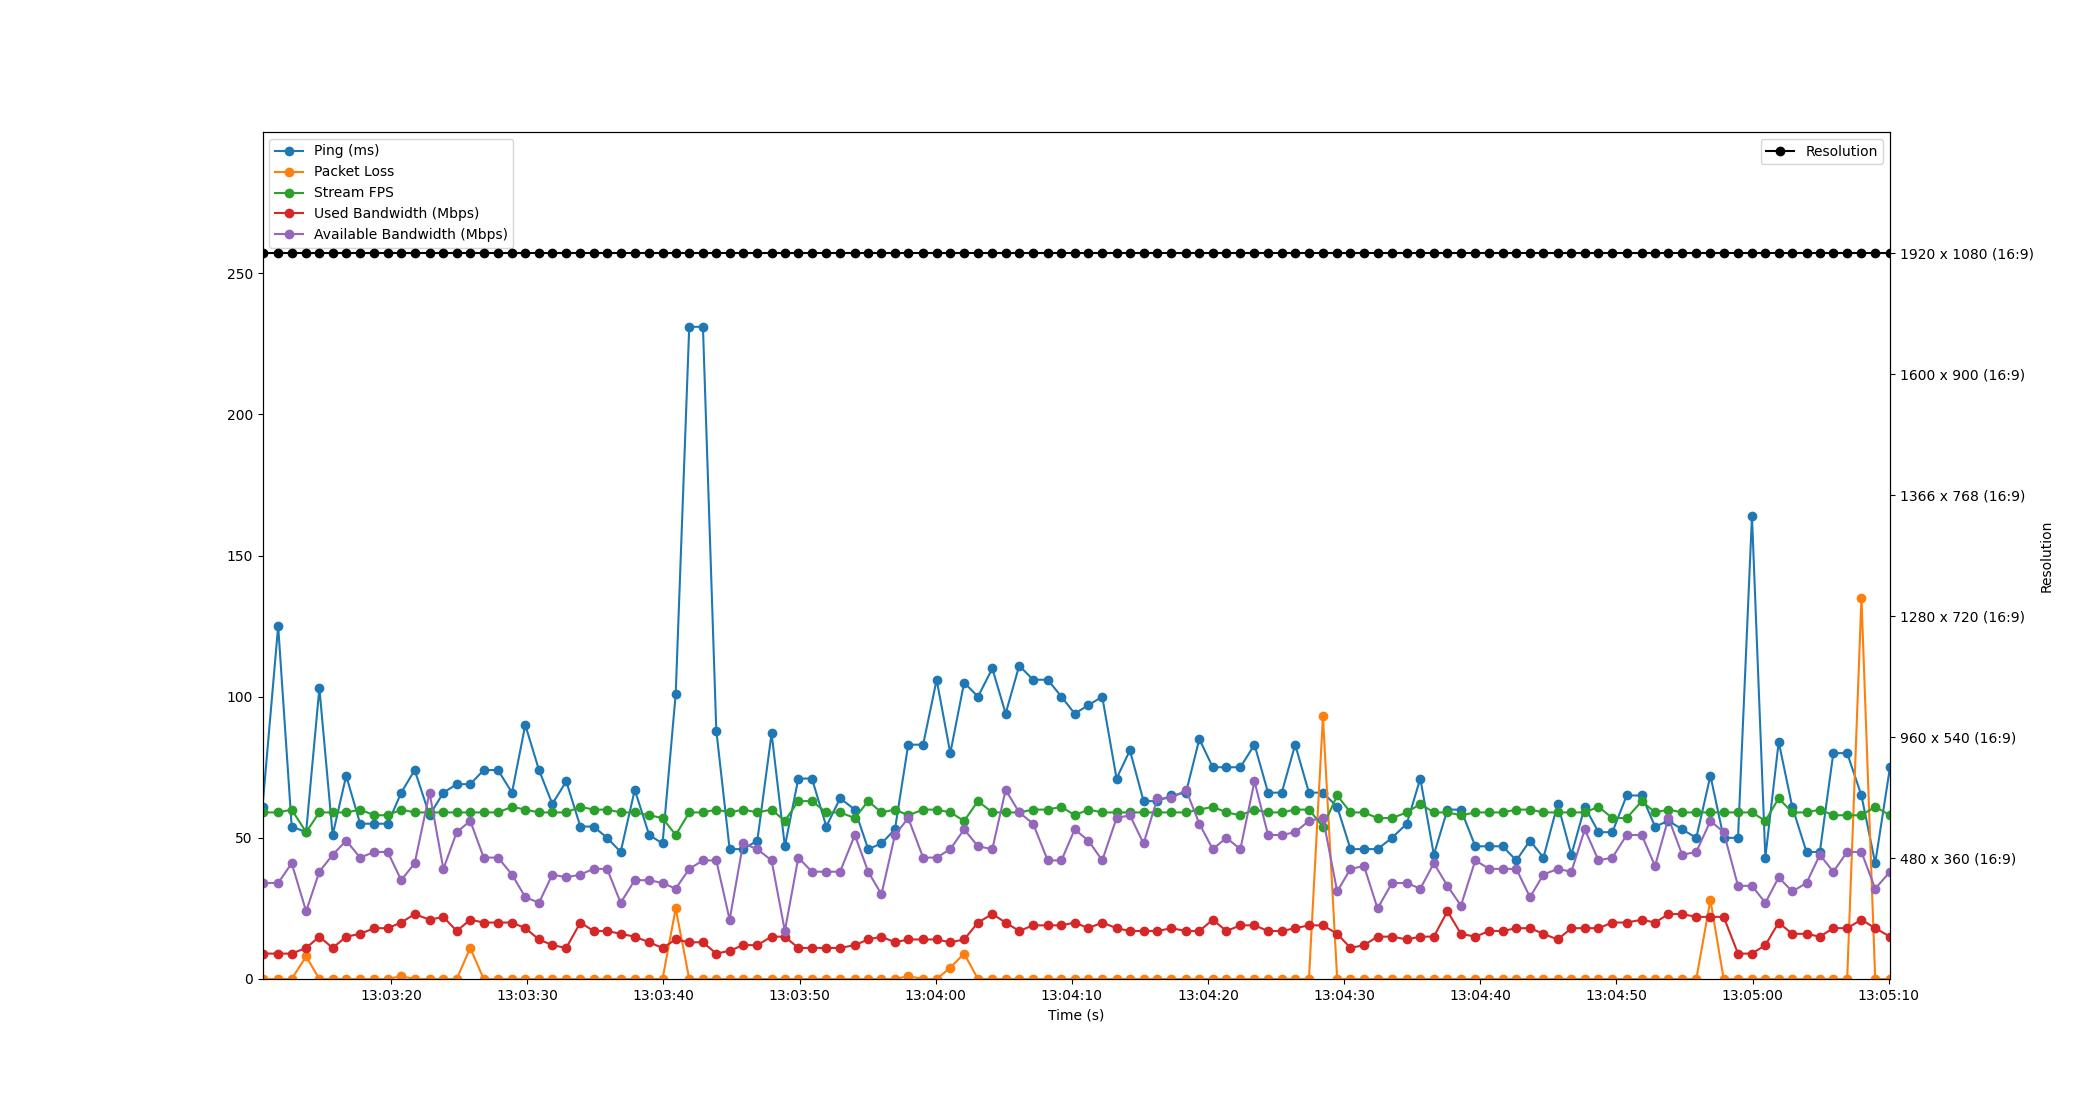

Data behind this chart, as committed beside it:
Time, Timestamp, Ping, Packet Loss, Stream FPS, Used Bandwidth, Resolution, Available Bandwidth
1.430511474609375e-06, 2023-07-11 13:03:10.552206, 61, 0, 59, 9, 1920 x 1080 (16:9), 34
1.15, 2023-07-11 13:03:11.702564, 125, 0, 59, 9, 1920 x 1080 (16:9), 34
2.145, 2023-07-11 13:03:12.696879, 54, 0, 60, 9, 1920 x 1080 (16:9), 41
3.203, 2023-07-11 13:03:13.755541, 52, 8, 52, 11, 1920 x 1080 (16:9), 24
4.177, 2023-07-11 13:03:14.729619, 103, 0, 59, 15, 1920 x 1080 (16:9), 38
5.154, 2023-07-11 13:03:15.706254, 51, 0, 59, 11, 1920 x 1080 (16:9), 44
6.146, 2023-07-11 13:03:16.698362, 72, 0, 59, 15, 1920 x 1080 (16:9), 49
7.172, 2023-07-11 13:03:17.724423, 55, 0, 60, 16, 1920 x 1080 (16:9), 43
8.21, 2023-07-11 13:03:18.761888, 55, 0, 58, 18, 1920 x 1080 (16:9), 45
9.2, 2023-07-11 13:03:19.752161, 55, 0, 58, 18, 1920 x 1080 (16:9), 45
10.19, 2023-07-11 13:03:20.741862, 66, 1, 60, 20, 1920 x 1080 (16:9), 35
11.18, 2023-07-11 13:03:21.730172, 74, 0, 59, 23, 1920 x 1080 (16:9), 41
12.27, 2023-07-11 13:03:22.822224, 58, 0, 59, 21, 1920 x 1080 (16:9), 66
13.29, 2023-07-11 13:03:23.838110, 66, 0, 59, 22, 1920 x 1080 (16:9), 39
14.26, 2023-07-11 13:03:24.817102, 69, 0, 59, 17, 1920 x 1080 (16:9), 52
15.26, 2023-07-11 13:03:25.812646, 69, 11, 59, 21, 1920 x 1080 (16:9), 56
16.25, 2023-07-11 13:03:26.800488, 74, 0, 59, 20, 1920 x 1080 (16:9), 43
17.3, 2023-07-11 13:03:27.850485, 74, 0, 59, 20, 1920 x 1080 (16:9), 43
18.33, 2023-07-11 13:03:28.878305, 66, 0, 61, 20, 1920 x 1080 (16:9), 37
19.3, 2023-07-11 13:03:29.854285, 90, 0, 60, 18, 1920 x 1080 (16:9), 29
20.31, 2023-07-11 13:03:30.862483, 74, 0, 59, 14, 1920 x 1080 (16:9), 27
21.29, 2023-07-11 13:03:31.842213, 62, 0, 59, 12, 1920 x 1080 (16:9), 37
22.31, 2023-07-11 13:03:32.862485, 70, 0, 59, 11, 1920 x 1080 (16:9), 36
23.35, 2023-07-11 13:03:33.900498, 54, 0, 61, 20, 1920 x 1080 (16:9), 37
24.32, 2023-07-11 13:03:34.870534, 54, 0, 60, 17, 1920 x 1080 (16:9), 39
25.31, 2023-07-11 13:03:35.865231, 50, 0, 60, 17, 1920 x 1080 (16:9), 39
26.31, 2023-07-11 13:03:36.860112, 45, 0, 59, 16, 1920 x 1080 (16:9), 27
27.34, 2023-07-11 13:03:37.896866, 67, 0, 59, 15, 1920 x 1080 (16:9), 35
28.4, 2023-07-11 13:03:38.954482, 51, 0, 58, 13, 1920 x 1080 (16:9), 35
29.38, 2023-07-11 13:03:39.936030, 48, 0, 57, 11, 1920 x 1080 (16:9), 34
30.35, 2023-07-11 13:03:40.903496, 101, 25, 51, 14, 1920 x 1080 (16:9), 32
31.34, 2023-07-11 13:03:41.897032, 231, 0, 59, 13, 1920 x 1080 (16:9), 39
32.35, 2023-07-11 13:03:42.903657, 231, 0, 59, 13, 1920 x 1080 (16:9), 42
33.33, 2023-07-11 13:03:43.885144, 88, 0, 60, 9, 1920 x 1080 (16:9), 42
34.31, 2023-07-11 13:03:44.864562, 46, 0, 59, 10, 1920 x 1080 (16:9), 21
35.3, 2023-07-11 13:03:45.855082, 46, 0, 60, 12, 1920 x 1080 (16:9), 48
36.35, 2023-07-11 13:03:46.898518, 49, 0, 59, 12, 1920 x 1080 (16:9), 46
37.39, 2023-07-11 13:03:47.945802, 87, 0, 60, 15, 1920 x 1080 (16:9), 42
38.37, 2023-07-11 13:03:48.920309, 47, 0, 56, 15, 1920 x 1080 (16:9), 17
39.36, 2023-07-11 13:03:49.909632, 71, 0, 63, 11, 1920 x 1080 (16:9), 43
40.36, 2023-07-11 13:03:50.910485, 71, 0, 63, 11, 1920 x 1080 (16:9), 38
41.41, 2023-07-11 13:03:51.966299, 54, 0, 59, 11, 1920 x 1080 (16:9), 38
42.43, 2023-07-11 13:03:52.977765, 64, 0, 59, 11, 1920 x 1080 (16:9), 38
43.51, 2023-07-11 13:03:54.060806, 60, 0, 57, 12, 1920 x 1080 (16:9), 51
44.49, 2023-07-11 13:03:55.040473, 46, 0, 63, 14, 1920 x 1080 (16:9), 38
45.47, 2023-07-11 13:03:56.017639, 48, 0, 59, 15, 1920 x 1080 (16:9), 30
46.45, 2023-07-11 13:03:57.006484, 53, 0, 60, 13, 1920 x 1080 (16:9), 51
47.43, 2023-07-11 13:03:57.981760, 83, 1, 58, 14, 1920 x 1080 (16:9), 57
48.52, 2023-07-11 13:03:59.076843, 83, 0, 60, 14, 1920 x 1080 (16:9), 43
49.52, 2023-07-11 13:04:00.070529, 106, 0, 60, 14, 1920 x 1080 (16:9), 43
50.52, 2023-07-11 13:04:01.072656, 80, 4, 59, 13, 1920 x 1080 (16:9), 46
51.54, 2023-07-11 13:04:02.088451, 105, 9, 56, 14, 1920 x 1080 (16:9), 53
52.55, 2023-07-11 13:04:03.106509, 100, 0, 63, 20, 1920 x 1080 (16:9), 47
53.61, 2023-07-11 13:04:04.159435, 110, 0, 59, 23, 1920 x 1080 (16:9), 46
54.59, 2023-07-11 13:04:05.138388, 94, 0, 59, 20, 1920 x 1080 (16:9), 67
55.58, 2023-07-11 13:04:06.134274, 111, 0, 59, 17, 1920 x 1080 (16:9), 59
56.6, 2023-07-11 13:04:07.156340, 106, 0, 60, 19, 1920 x 1080 (16:9), 55
57.68, 2023-07-11 13:04:08.227515, 106, 0, 60, 19, 1920 x 1080 (16:9), 42
58.68, 2023-07-11 13:04:09.235602, 100, 0, 61, 19, 1920 x 1080 (16:9), 42
59.66, 2023-07-11 13:04:10.209032, 94, 0, 58, 20, 1920 x 1080 (16:9), 53
... 59 more rows
